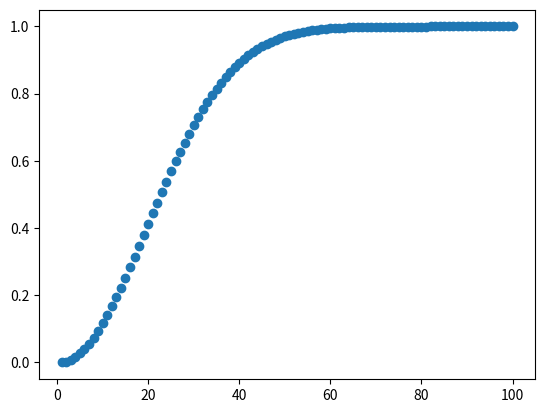

Recreate this plot in Python.
import matplotlib.pyplot as plt

def check_probability(n):
    prob=1.0
    for i in range(n):
        prob = prob*((365-i)/365)
    return prob
res =[]
for i in range(1, 101):
    res.append(1- check_probability(i))
    print(f'probablility of person {i} is ', 1- check_probability(i))


x_axis = range(1,101)
y_axis =  res

plt.scatter(x_axis, y_axis)
plt.show()
